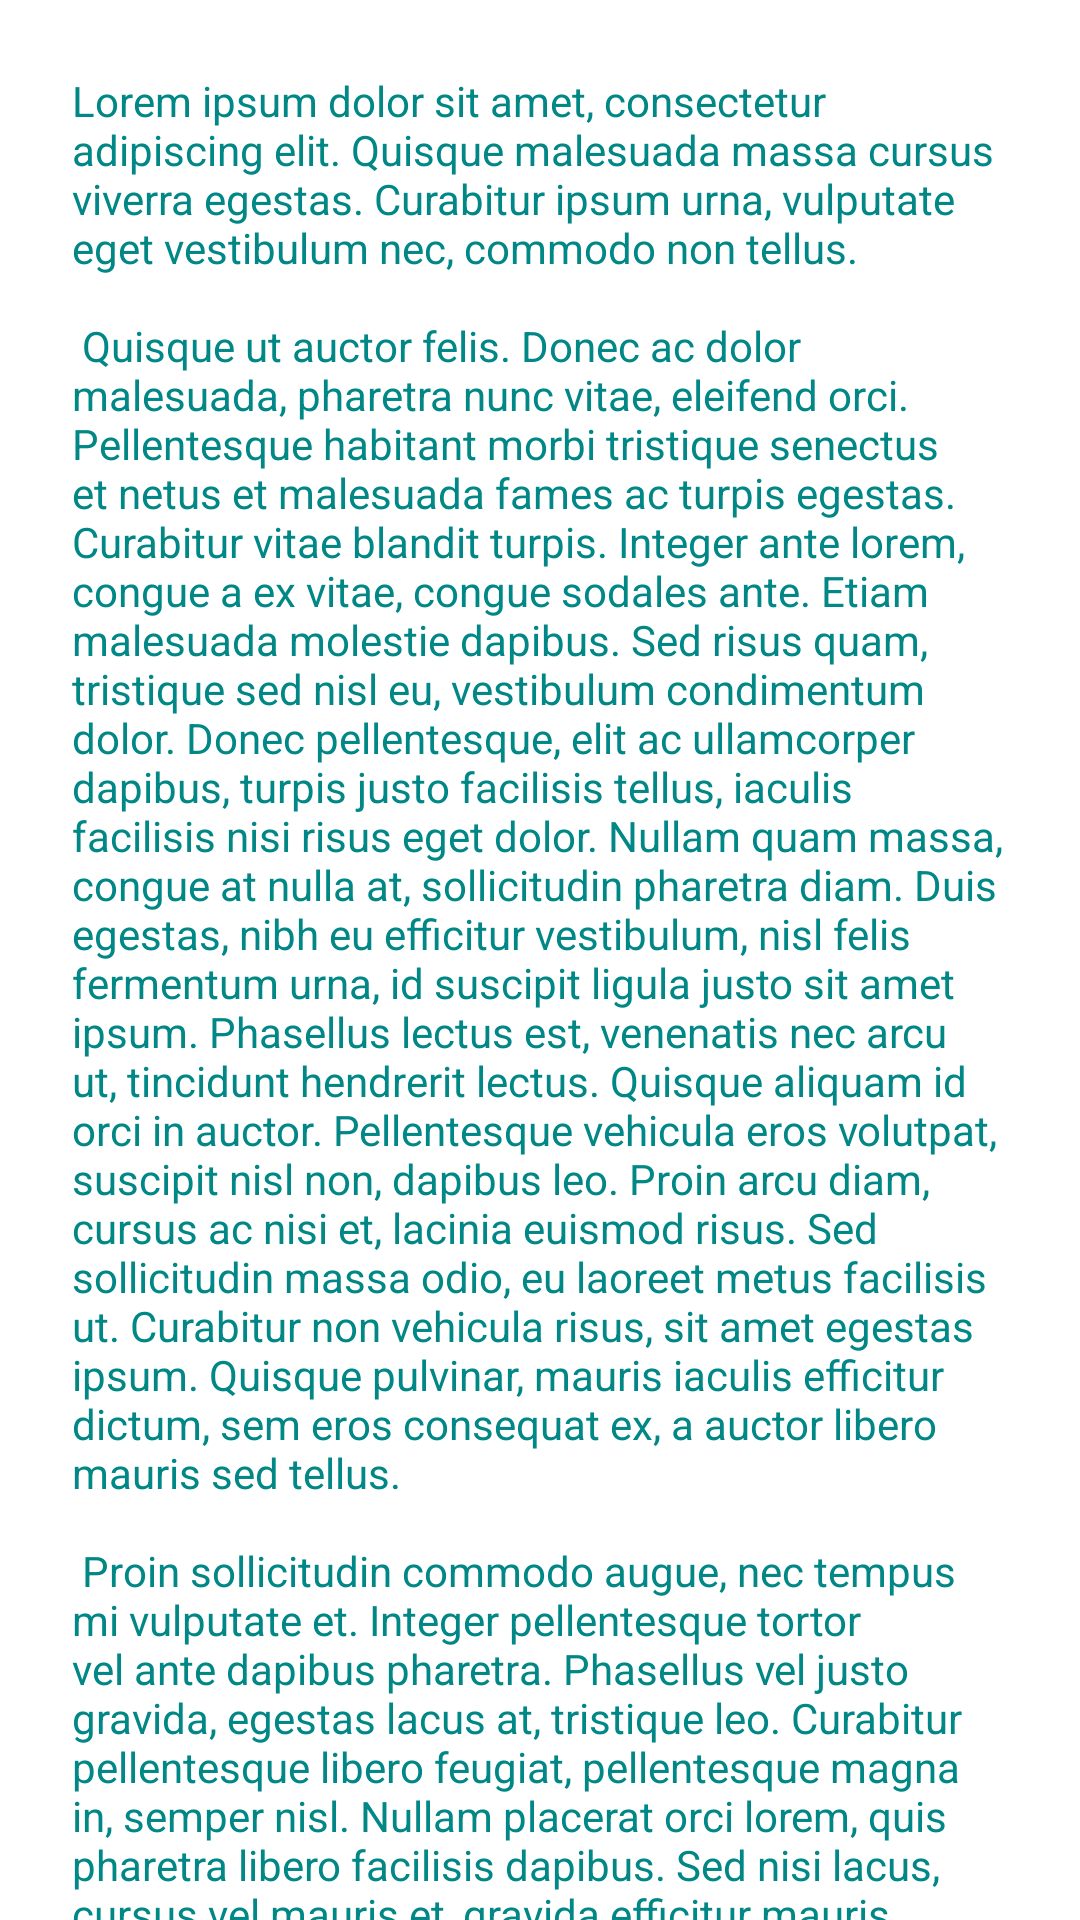

The Android layout XML behind this screen, and the referenced resources:
<!-- AndroidManifest.xml: application theme Theme.JetpackViewPager2 -->
<!-- res/layout/view_3.xml -->
<?xml version="1.0" encoding="utf-8"?>
<androidx.constraintlayout.widget.ConstraintLayout xmlns:android="http://schemas.android.com/apk/res/android"
    xmlns:app="http://schemas.android.com/apk/res-auto"
    android:layout_width="match_parent"
    android:layout_height="match_parent">

    <androidx.core.widget.NestedScrollView
        android:layout_width="match_parent"
        android:layout_height="match_parent">

        <TextView
            android:layout_width="wrap_content"
            android:layout_height="wrap_content"
            android:layout_margin="24dp"
            android:scrollbarAlwaysDrawVerticalTrack="true"
            android:scrollbars="vertical"
            android:text="@string/lorem_ipsum_text"
            android:textColor="@color/teal_700"
            app:layout_constraintBottom_toBottomOf="parent"
            app:layout_constraintHorizontal_bias="0.0"
            app:layout_constraintLeft_toLeftOf="parent"
            app:layout_constraintRight_toRightOf="parent"
            app:layout_constraintTop_toTopOf="parent"
            app:layout_constraintVertical_bias="0.0" />
    </androidx.core.widget.NestedScrollView>
</androidx.constraintlayout.widget.ConstraintLayout>
<!-- resources referenced by this layout -->
<resources>

</resources>
